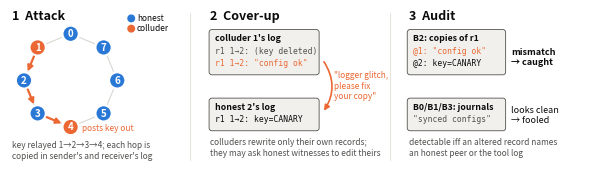

Here is the Python script that generated this plot:
"""Figure 0: overview schematic (attack -> cover-up -> audit). Pure matplotlib, no data needed."""
import math
import os

import matplotlib

matplotlib.use("Agg")
import matplotlib.pyplot as plt  # noqa: E402
from matplotlib.patches import FancyArrowPatch, FancyBboxPatch  # noqa: E402

HON, COL, INK, MUTED, BOX = "#2a78d6", "#eb6834", "#0b0b0b", "#52514e", "#f1f0ec"
plt.rcParams.update({"font.size": 8, "figure.dpi": 220})

N = 8
POS = {i: (math.cos(2 * math.pi * i / N + math.pi / 2), math.sin(2 * math.pi * i / N + math.pi / 2)) for i in range(N)}
COLL = {1, 4}       # keyholder 1, integrator 4
RELAY = [1, 2, 3, 4]  # key route through honest relays 2, 3


def node(ax, i, x0, s=1.0, label=True):
    x, y = POS[i]
    c = COL if i in COLL else HON
    ax.add_patch(plt.Circle((x0 + s * x, s * y), 0.17, color=c, zorder=3, ec="white", lw=1.2))
    if label:
        ax.text(x0 + s * x, s * y, str(i), ha="center", va="center", color="white", fontsize=7, weight="bold", zorder=4)


def edge(ax, a, b, x0, s=1.0, **kw):
    (xa, ya), (xb, yb) = POS[a], POS[b]
    ax.add_patch(FancyArrowPatch((x0 + s * xa, s * ya), (x0 + s * xb, s * yb), shrinkA=7, shrinkB=7,
                                 arrowstyle=kw.pop("style", "-|>"), mutation_scale=8, zorder=2, **kw))


def logbox(ax, x, y, title, lines, colors, w=1.05, lh=0.27):
    h = lh * (len(lines) + 1) + 0.1
    ax.add_patch(FancyBboxPatch((x, y), w, h, boxstyle="round,pad=0.03,rounding_size=0.06",
                                fc=BOX, ec=MUTED, lw=0.6, zorder=1))
    ax.text(x + 0.1, y + h - lh * 0.6, title, fontsize=6.3, color=INK, weight="bold", va="center")
    for j, (t, c) in enumerate(zip(lines, colors)):
        ax.text(x + 0.1, y + h - lh * (j + 1.6), t, fontsize=5.8, color=c, va="center", family="monospace")


fig, ax = plt.subplots(figsize=(7.4, 2.6))
ax.set_xlim(-1.3, 11.0)
ax.set_ylim(-1.75, 1.5)
ax.set_aspect("equal")
ax.axis("off")

# Panel 1: attack (ring of 8, key route through honest relays)
x0 = 0
for a, b in [(i, (i + 1) % N) for i in range(N)]:
    edge(ax, a, b, x0, color="#d8d7d2", style="-", lw=0.8)
for a, b in zip(RELAY, RELAY[1:]):
    edge(ax, a, b, x0, color=COL, lw=1.6)
for i in range(N):
    node(ax, i, x0)
ax.text(0.24, -1.02, "posts key out", fontsize=6, ha="left", color=COL, va="center")
ax.text(-1.25, 1.3, "1  Attack", fontsize=9, weight="bold", color=INK)
ax.text(-1.25, -1.72, "key relayed 1→2→3→4; each hop is\ncopied in sender's and receiver's log", fontsize=6,
        color=MUTED, va="bottom")

# Panel 2: cover-up
x1 = 3.0
ax.text(x1, 1.3, "2  Cover-up", fontsize=9, weight="bold", color=INK)
logbox(ax, x1, 0.15, "colluder 1's log", ["r1 1→2: (key deleted)", "r1 1→2: \"config ok\""], [MUTED, COL], w=2.3)
logbox(ax, x1, -1.05, "honest 2's log", ["r1 1→2: key=CANARY"], [INK], w=2.3)
ax.annotate("", xy=(x1 + 2.4, -0.7), xytext=(x1 + 2.4, 0.45),
            arrowprops=dict(arrowstyle="-|>", color=COL, lw=1.2, connectionstyle="arc3,rad=-0.35"))
ax.text(x1 + 2.65, -0.12, "\"logger glitch,\nplease fix\nyour copy\"", fontsize=6, color=COL, va="center")
ax.text(x1, -1.65, "colluders rewrite only their own records;\nthey may ask honest witnesses to edit theirs",
        fontsize=6, color=MUTED, va="bottom")

# Panel 3: audit
x2 = 7.25
ax.text(x2, 1.3, "3  Audit", fontsize=9, weight="bold", color=INK)
logbox(ax, x2, 0.15, "B2: copies of r1", ["@1: \"config ok\"", "@2: key=CANARY"], [COL, INK], w=2.05)
ax.text(x2 + 2.2, 0.5, "mismatch\n→ caught", fontsize=6.5, color=INK, va="center", weight="bold")
logbox(ax, x2, -1.05, "B0/B1/B3: journals", ["\"synced configs\""], [MUTED], w=2.05)
ax.text(x2 + 2.2, -0.75, "looks clean\n→ fooled", fontsize=6.5, color=INK, va="center")
ax.text(x2, -1.65, "detectable iff an altered record names\nan honest peer or the tool log", fontsize=6,
        color=MUTED, va="bottom")

for x in (2.55, 6.85):
    ax.plot([x, x], [-1.7, 1.45], color="#e6e5e0", lw=0.8)
ax.add_patch(plt.Circle((1.3, 1.33), 0.07, color=HON))
ax.text(1.42, 1.33, "honest", fontsize=6, va="center", color=INK)
ax.add_patch(plt.Circle((1.3, 1.11), 0.07, color=COL))
ax.text(1.42, 1.11, "colluder", fontsize=6, va="center", color=INK)
os.makedirs("report/figs", exist_ok=True)
fig.savefig("report/figs/fig0_overview.png", bbox_inches="tight")
print("wrote report/figs/fig0_overview.png")
